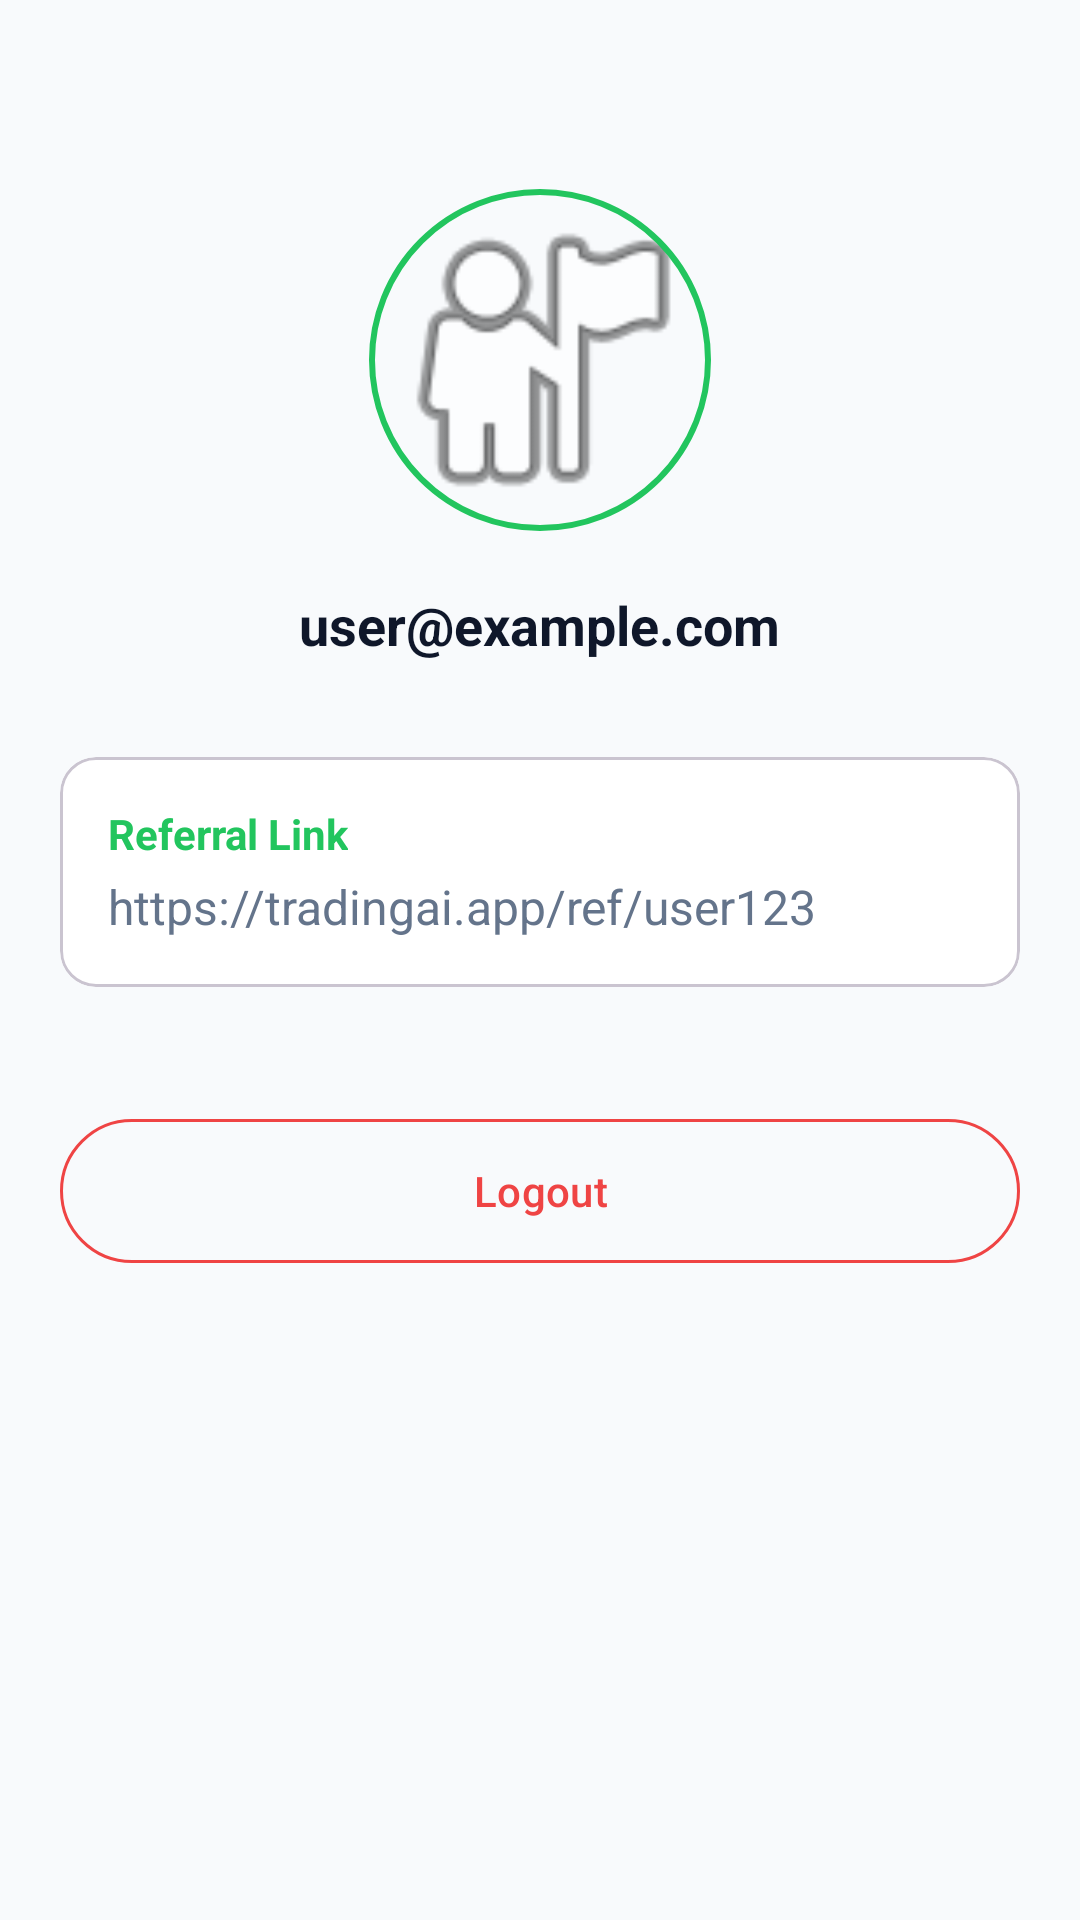

Write the Android layout XML for this screen, with the resource values it uses.
<!-- AndroidManifest.xml: application theme Theme.TradingAI -->
<!-- res/layout/fragment_profile.xml -->
<?xml version="1.0" encoding="utf-8"?>
<LinearLayout xmlns:android="http://schemas.android.com/apk/res/android"
    xmlns:app="http://schemas.android.com/apk/res-auto"
    android:layout_width="match_parent"
    android:layout_height="match_parent"
    android:background="@color/background"
    android:gravity="center_horizontal"
    android:orientation="vertical"
    android:padding="20dp">

    <com.google.android.material.imageview.ShapeableImageView
        android:id="@+id/iv_profile_picture"
        android:layout_width="120dp"
        android:layout_height="120dp"
        android:layout_marginTop="40dp"
        android:padding="4dp"
        android:scaleType="centerCrop"
        android:src="@android:drawable/ic_menu_myplaces"
        app:shapeAppearanceOverlay="@style/ShapeAppearance.Material3.Corner.Full"
        app:strokeColor="@color/accent"
        app:strokeWidth="2dp" />

    <TextView
        android:id="@+id/tv_profile_email"
        android:layout_width="wrap_content"
        android:layout_height="wrap_content"
        android:layout_marginTop="16dp"
        android:text="user@example.com"
        android:textColor="@color/on_background"
        android:textSize="18sp"
        android:textStyle="bold" />

    <com.google.android.material.card.MaterialCardView
        android:layout_width="match_parent"
        android:layout_height="wrap_content"
        android:layout_marginTop="32dp"
        app:cardCornerRadius="12dp"
        app:cardBackgroundColor="@color/surface">

        <LinearLayout
            android:layout_width="match_parent"
            android:layout_height="wrap_content"
            android:orientation="vertical"
            android:padding="16dp">

            <TextView
                android:layout_width="wrap_content"
                android:layout_height="wrap_content"
                android:text="Referral Link"
                android:textColor="@color/accent"
                android:textSize="14sp"
                android:textStyle="bold" />

            <TextView
                android:id="@+id/tv_referral_link"
                android:layout_width="wrap_content"
                android:layout_height="wrap_content"
                android:layout_marginTop="4dp"
                android:text="https://tradingai.app/ref/user123"
                android:textColor="@color/text_secondary"
                android:textSize="16sp" />
        </LinearLayout>
    </com.google.android.material.card.MaterialCardView>

    <com.google.android.material.button.MaterialButton
        android:id="@+id/btn_logout"
        style="@style/Widget.Material3.Button.OutlinedButton"
        android:layout_width="match_parent"
        android:layout_height="56dp"
        android:layout_marginTop="40dp"
        android:text="Logout"
        android:textColor="@color/error"
        app:strokeColor="@color/error" />

</LinearLayout>
<!-- resources referenced by this layout -->
<resources>
  <color name="accent">#22C55E</color>
  <color name="background">#F8FAFC</color>
  <color name="error">#EF4444</color>
  <color name="on_background">#0F172A</color>
  <color name="surface">#FFFFFF</color>
  <color name="text_secondary">#64748B</color>
  <style name="Theme.TradingAI" parent="Theme.Material3.DayNight.NoActionBar">
          
          <item name="colorPrimary">@color/primary</item>
          <item name="colorPrimaryVariant">@color/gradient_end</item>
          <item name="colorOnPrimary">@color/on_primary</item>
  
          
          <item name="colorSecondary">@color/secondary</item>
          <item name="colorSecondaryVariant">@color/secondary</item>
          <item name="colorOnSecondary">@color/on_secondary</item>
  
          
          <item name="android:statusBarColor">@color/primary</item>
  
          
          <item name="android:windowBackground">@color/background</item>
          <item name="colorSurface">@color/surface</item>
          <item name="colorOnSurface">@color/on_surface</item>
      </style>
  <color name="primary">#0F172A</color>
  <color name="gradient_end">#1E293B</color>
  <color name="on_primary">#FFFFFF</color>
  <color name="secondary">#22C55E</color>
  <color name="on_secondary">#FFFFFF</color>
  <color name="on_surface">#0F172A</color>
</resources>
